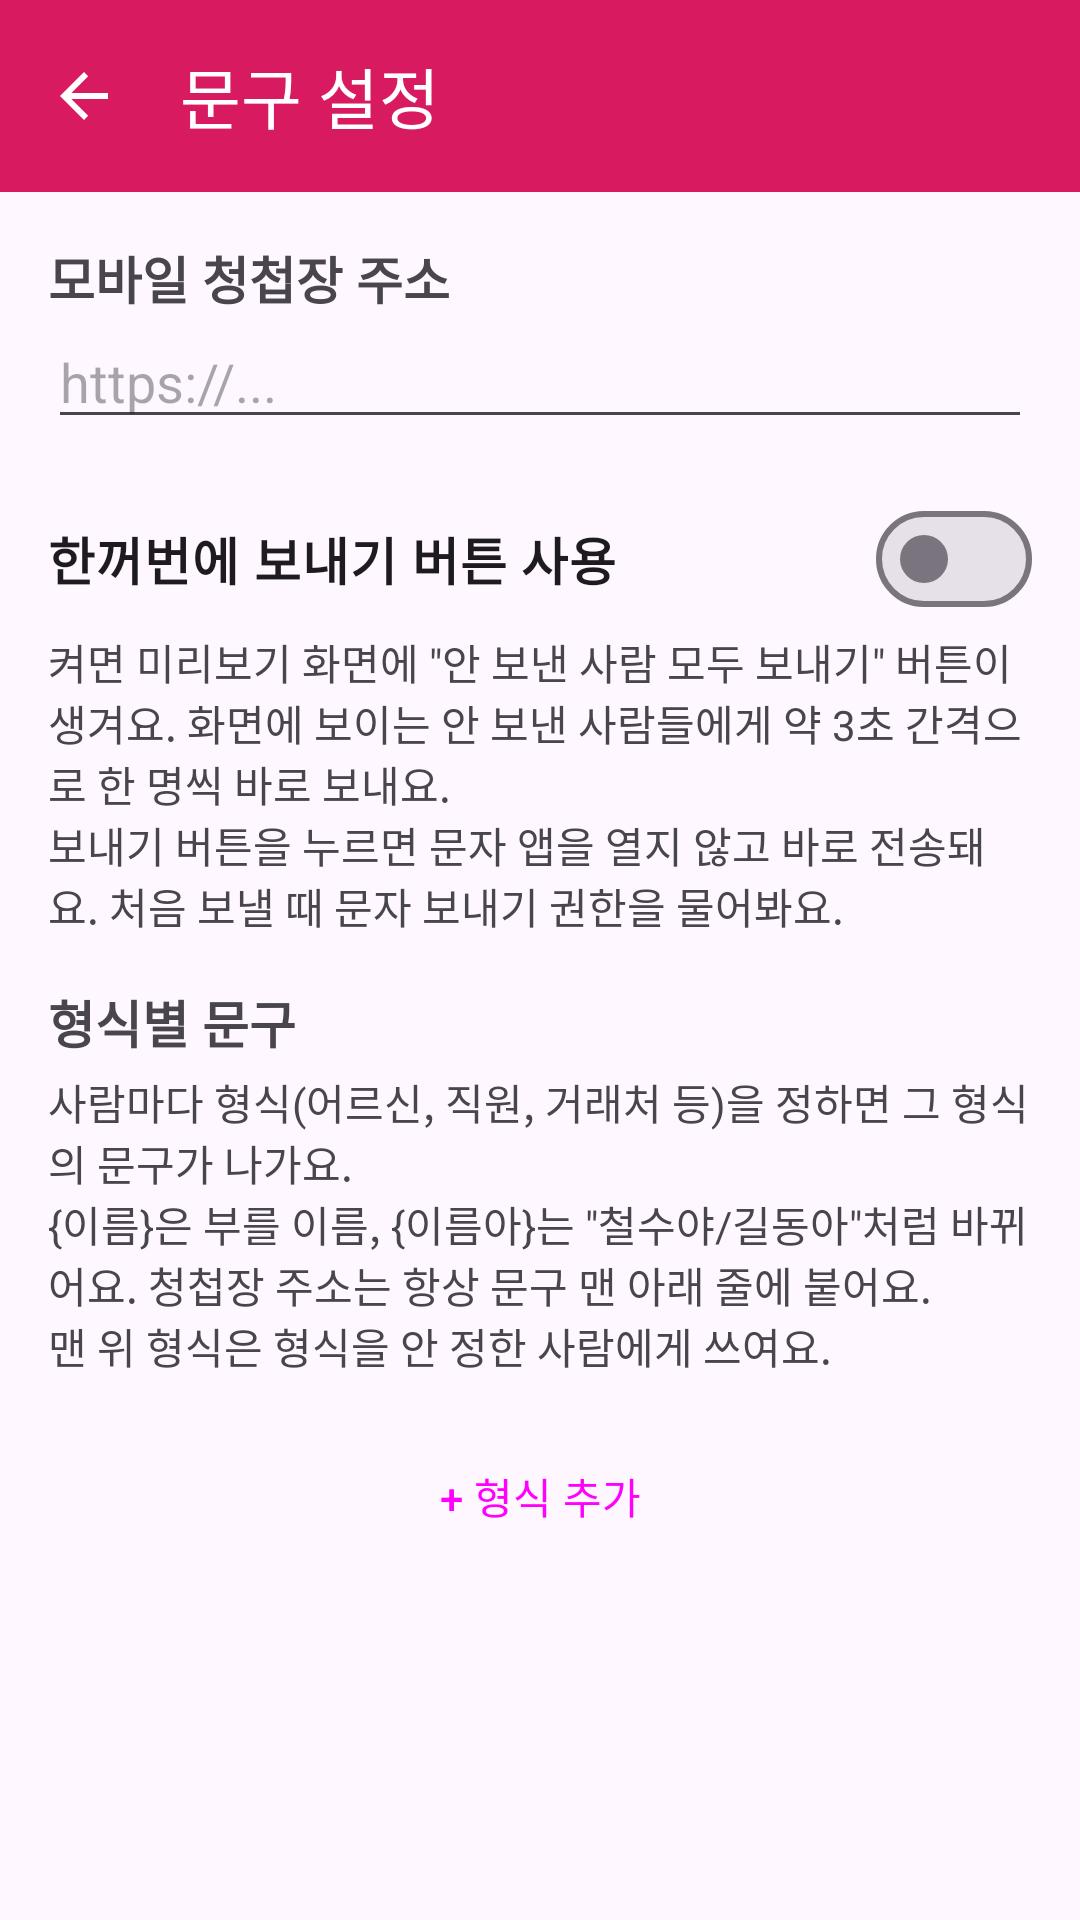

Layout XML and referenced resources for this Android screen:
<!-- AndroidManifest.xml: application theme Theme.SendWeddingSMS -->
<!-- res/layout/activity_templates.xml -->
<?xml version="1.0" encoding="utf-8"?>
<LinearLayout xmlns:android="http://schemas.android.com/apk/res/android"
    xmlns:app="http://schemas.android.com/apk/res-auto"
    android:layout_width="match_parent"
    android:layout_height="match_parent"
    android:orientation="vertical">

    <com.google.android.material.appbar.MaterialToolbar
        android:id="@+id/toolbar"
        android:layout_width="match_parent"
        android:layout_height="?attr/actionBarSize"
        android:background="@color/pink"
        android:theme="@style/ThemeOverlay.Material3.Dark.ActionBar"
        app:navigationIcon="?attr/homeAsUpIndicator"
        app:title="@string/menu_templates"
        app:titleTextColor="#FFFFFF" />

    <ScrollView
        android:layout_width="match_parent"
        android:layout_height="match_parent">

        <LinearLayout
            android:layout_width="match_parent"
            android:layout_height="wrap_content"
            android:orientation="vertical"
            android:padding="16dp">

            <TextView
                android:layout_width="wrap_content"
                android:layout_height="wrap_content"
                android:text="모바일 청첩장 주소"
                android:textSize="17sp"
                android:textStyle="bold" />

            <EditText
                android:id="@+id/linkInput"
                android:layout_width="match_parent"
                android:layout_height="wrap_content"
                android:hint="https://..."
                android:importantForAutofill="no"
                android:inputType="textUri" />

            <com.google.android.material.materialswitch.MaterialSwitch
                android:id="@+id/autoSendSwitch"
                android:layout_width="match_parent"
                android:layout_height="wrap_content"
                android:layout_marginTop="16dp"
                android:text="한꺼번에 보내기 버튼 사용"
                android:textSize="17sp"
                android:textStyle="bold" />

            <TextView
                android:layout_width="match_parent"
                android:layout_height="wrap_content"
                android:text="@string/auto_send_help"
                android:textSize="14sp" />

            <TextView
                android:layout_width="match_parent"
                android:layout_height="wrap_content"
                android:layout_marginTop="16dp"
                android:text="형식별 문구"
                android:textSize="17sp"
                android:textStyle="bold" />

            <TextView
                android:layout_width="match_parent"
                android:layout_height="wrap_content"
                android:layout_marginTop="4dp"
                android:text="@string/templates_help"
                android:textSize="14sp" />

            <LinearLayout
                android:id="@+id/formatsBox"
                android:layout_width="match_parent"
                android:layout_height="wrap_content"
                android:layout_marginTop="8dp"
                android:orientation="vertical" />

            <Button
                android:id="@+id/addFormat"
                style="@style/Widget.Material3.Button.OutlinedButton"
                android:layout_width="match_parent"
                android:layout_height="wrap_content"
                android:layout_marginTop="8dp"
                android:text="+ 형식 추가" />
        </LinearLayout>
    </ScrollView>
</LinearLayout>
<!-- resources referenced by this layout -->
<resources>
  <color name="pink">#D81B60</color>
  <string name="auto_send_help">켜면 미리보기 화면에 \"안 보낸 사람 모두 보내기\" 버튼이 생겨요. 화면에 보이는 안 보낸 사람들에게 약 3초 간격으로 한 명씩 바로 보내요.\n보내기 버튼을 누르면 문자 앱을 열지 않고 바로 전송돼요. 처음 보낼 때 문자 보내기 권한을 물어봐요.</string>
  <string name="menu_templates">문구 설정</string>
  <string name="templates_help">사람마다 형식(어르신, 직원, 거래처 등)을 정하면 그 형식의 문구가 나가요.\n{이름}은 부를 이름, {이름아}는 \"철수야/길동아\"처럼 바뀌어요. 청첩장 주소는 항상 문구 맨 아래 줄에 붙어요.\n맨 위 형식은 형식을 안 정한 사람에게 쓰여요.</string>
  <style name="Theme.SendWeddingSMS" parent="Theme.Material3.Light.NoActionBar">
          <item name="colorPrimary">@color/pink</item>
          <item name="colorSecondaryContainer">@color/pink_light</item>
          <item name="android:statusBarColor">@color/pink</item>
      </style>
  <color name="pink_light">#FCE4EC</color>
</resources>
